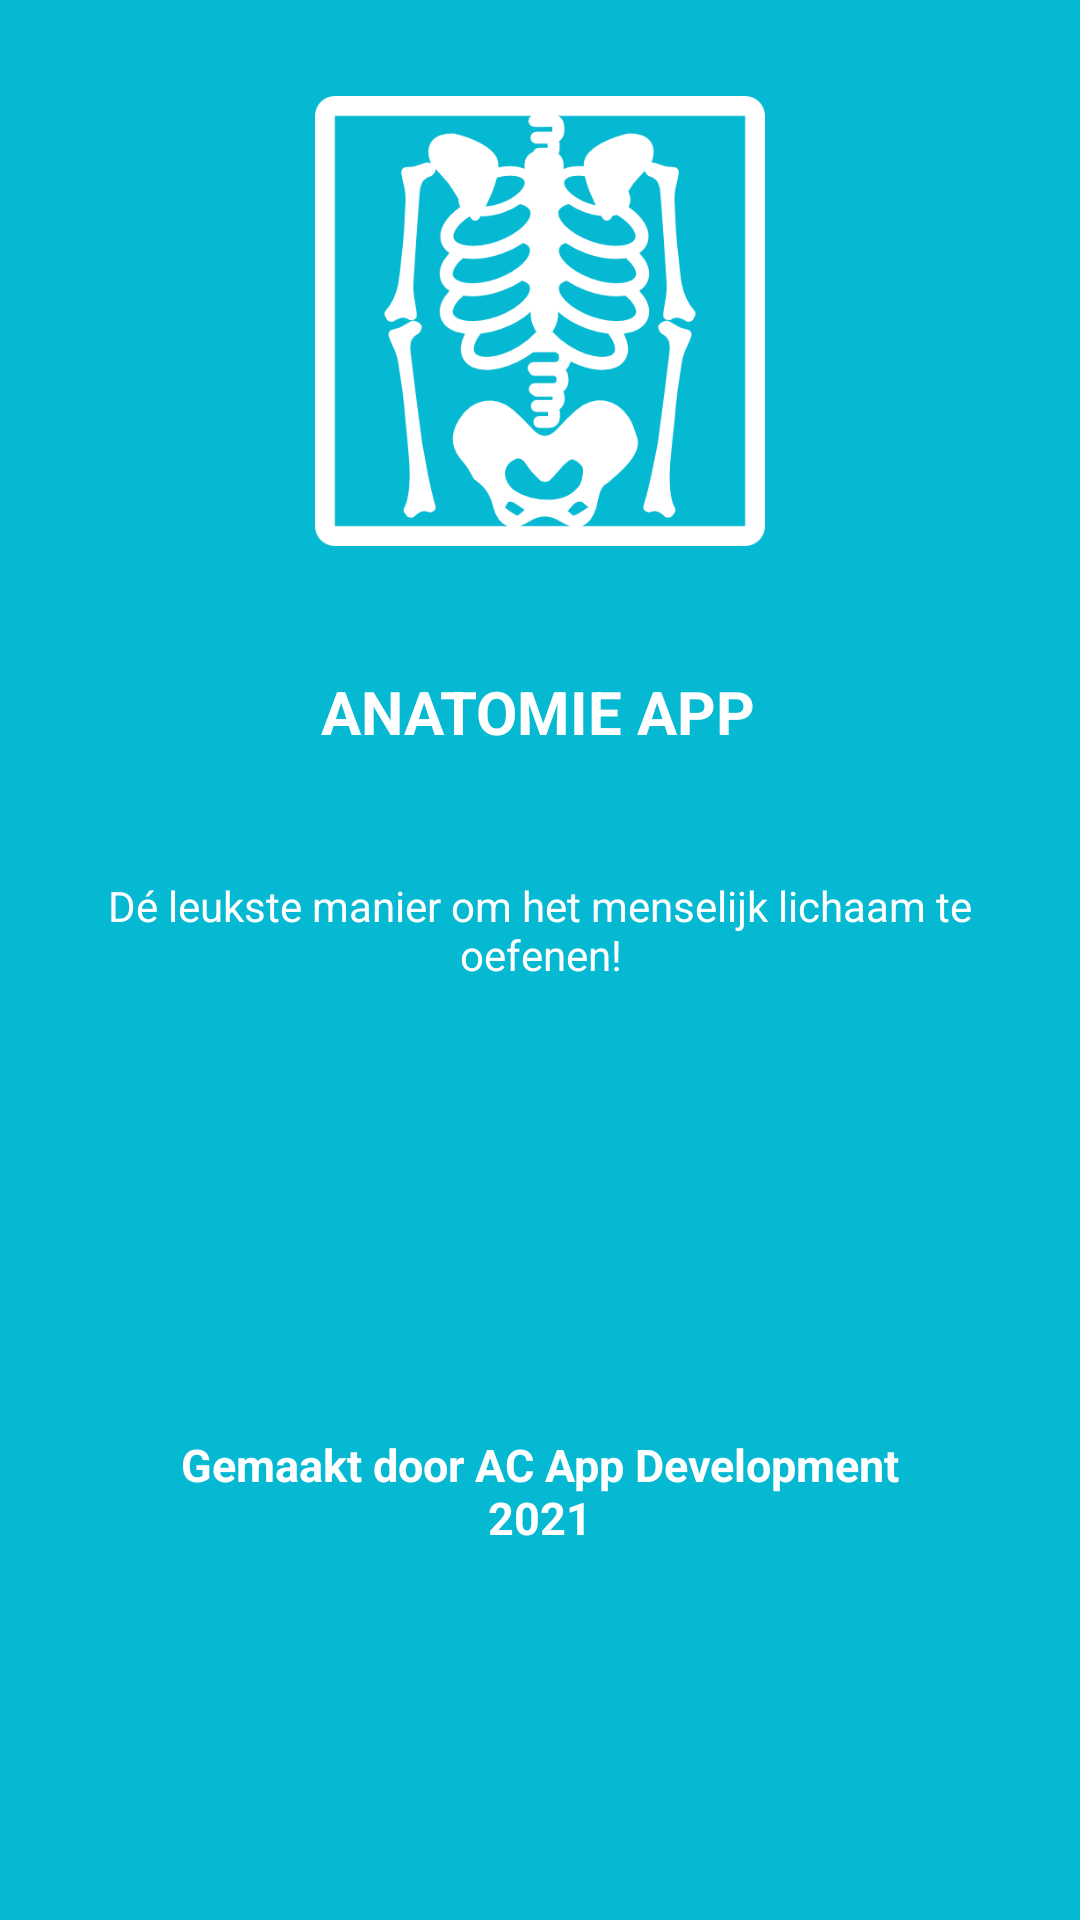

Reconstruct the res/layout file that produces this screen, plus the resources it refers to.
<!-- AndroidManifest.xml: application theme Theme.AnatomieApp -->
<!-- res/layout/activity_splash_screen.xml -->
<?xml version="1.0" encoding="utf-8"?>
<androidx.constraintlayout.widget.ConstraintLayout xmlns:android="http://schemas.android.com/apk/res/android"
    xmlns:app="http://schemas.android.com/apk/res-auto"
    xmlns:tools="http://schemas.android.com/tools"
    android:id="@+id/linearLayout3"
    android:layout_width="match_parent"
    android:layout_height="match_parent"
    android:background="@color/darkturquoise"
    android:orientation="vertical">


    <ImageView
        android:id="@+id/imageView"
        android:layout_width="0dp"
        android:layout_height="150dp"
        android:layout_gravity="center"
        android:layout_marginTop="32dp"
        android:src="@drawable/app_icon_white"
        app:layout_constraintEnd_toEndOf="parent"
        app:layout_constraintHorizontal_bias="0.497"
        app:layout_constraintStart_toStartOf="parent"
        app:layout_constraintTop_toTopOf="parent"
        app:srcCompat="@drawable/app_icon_white" />

    <TextView
        android:id="@+id/textView5"
        android:layout_width="wrap_content"
        android:layout_height="wrap_content"
        android:layout_marginStart="32dp"
        android:layout_marginEnd="32dp"
        android:gravity="center"
        android:padding="30dp"
        android:text="@string/anatomie_app_name_splash"
        android:textColor="@color/white"
        android:textSize="20sp"
        android:textStyle="bold"
        app:layout_constraintBottom_toTopOf="@+id/textView6"
        app:layout_constraintEnd_toEndOf="parent"
        app:layout_constraintHorizontal_bias="0.496"
        app:layout_constraintStart_toStartOf="parent"
        app:layout_constraintTop_toBottomOf="@+id/imageView" />

    <TextView
        android:id="@+id/textView6"
        android:layout_width="0dp"
        android:layout_height="wrap_content"

        android:layout_marginStart="32dp"
        android:layout_marginEnd="32dp"
        android:layout_marginBottom="32dp"
        android:gravity="center"
        android:text="@string/splash_screen_welcome_text"
        android:textColor="@color/white"
        app:layout_constraintBottom_toTopOf="@+id/progressBar2"
        app:layout_constraintEnd_toEndOf="parent"
        app:layout_constraintHorizontal_bias="0.0"
        app:layout_constraintStart_toStartOf="parent"
        app:layout_constraintTop_toBottomOf="@+id/textView5" />

    <ProgressBar
        android:id="@+id/progressBar2"
        android:layout_width="wrap_content"
        android:layout_height="wrap_content"
        android:layout_marginBottom="32dp"
        android:indeterminateTint="@color/white"
        app:layout_constraintBottom_toTopOf="@+id/textView7"
        app:layout_constraintEnd_toEndOf="parent"
        app:layout_constraintHorizontal_bias="0.498"
        app:layout_constraintStart_toStartOf="parent"
        app:layout_constraintTop_toBottomOf="@+id/textView6" />

    <TextView
        android:id="@+id/textView7"
        android:layout_width="0dp"
        android:layout_height="wrap_content"
        android:layout_marginStart="32dp"
        android:layout_marginTop="32dp"
        android:layout_marginEnd="32dp"
        android:layout_marginBottom="32dp"
        android:gravity="center"
        android:padding="15dp"
        android:text="@string/splash_screen_info_text"
        android:textAlignment="center"
        android:textColor="@color/white"
        android:textSize="15sp"
        android:textStyle="bold"
        app:layout_constraintBottom_toBottomOf="parent"
        app:layout_constraintEnd_toEndOf="parent"
        app:layout_constraintStart_toStartOf="parent"
        app:layout_constraintTop_toBottomOf="@+id/textView6"
        app:layout_constraintVertical_bias="0.573" />

</androidx.constraintlayout.widget.ConstraintLayout>
<!-- resources referenced by this layout -->
<resources>
  <color name="darkturquoise">#06b9d2</color>
  <color name="white">#FFFFFFFF</color>
  <!-- drawable app_icon_white: png bitmap (drawable, 20018 bytes) -->
  <string name="anatomie_app_name_splash">ANATOMIE APP</string>
  <string name="splash_screen_info_text">Gemaakt door AC App Development 2021</string>
  <string name="splash_screen_welcome_text">Dé leukste manier om het menselijk lichaam te oefenen!</string>
  <style name="Theme.AnatomieApp" parent="Theme.MaterialComponents.DayNight.DarkActionBar">
          
          <item name="colorPrimary">@color/purple_500</item>
          <item name="colorPrimaryVariant">@color/purple_700</item>
          <item name="colorOnPrimary">@color/white</item>
          
          <item name="colorSecondary">@color/teal_200</item>
          <item name="colorSecondaryVariant">@color/teal_700</item>
          <item name="colorOnSecondary">@color/black</item>
          
          <item name="android:statusBarColor" tools:targetApi="l">?attr/colorPrimaryVariant</item>
          
      </style>
  <color name="purple_500">#FF6200EE</color>
  <color name="purple_700">#FF3700B3</color>
  <color name="teal_200">#FF03DAC5</color>
  <color name="teal_700">#FF018786</color>
  <color name="black">#FF000000</color>
</resources>
